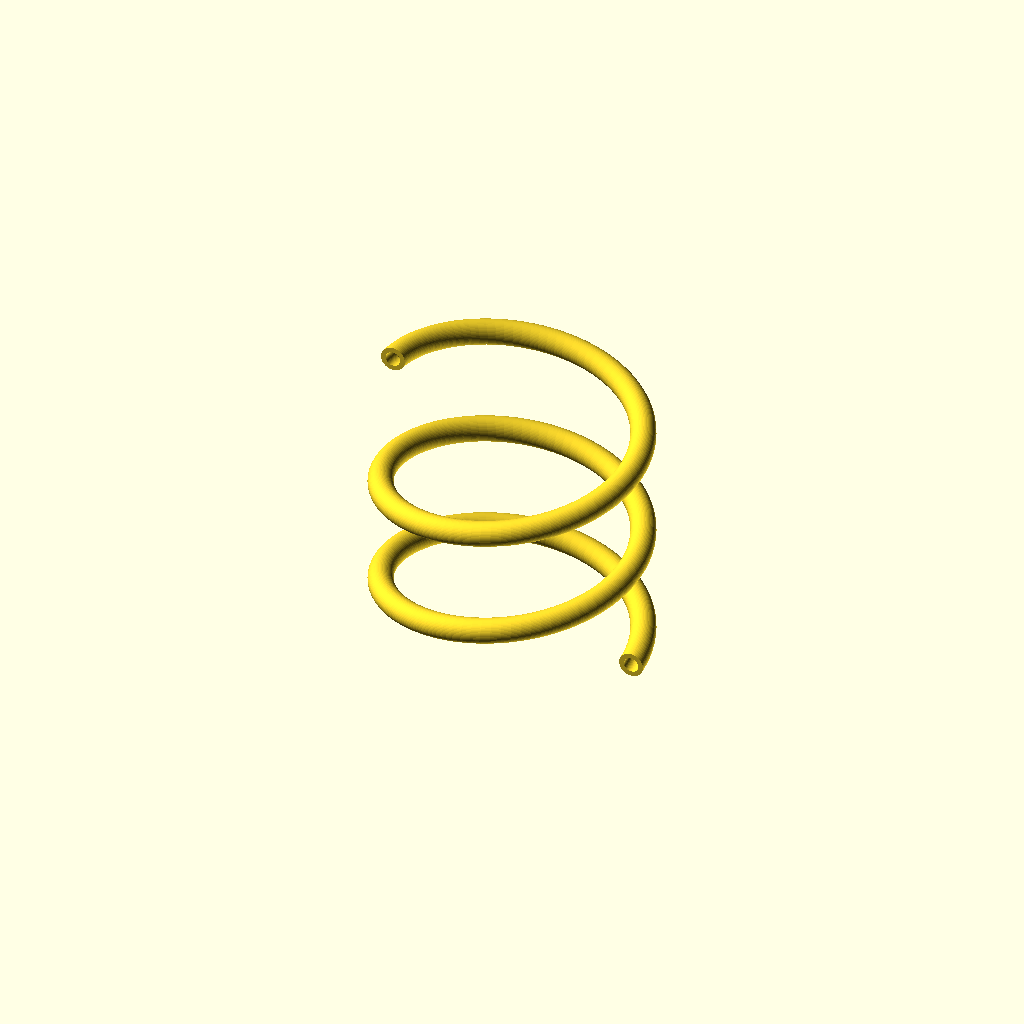
Cell 1: rendered with the file's own defaults.
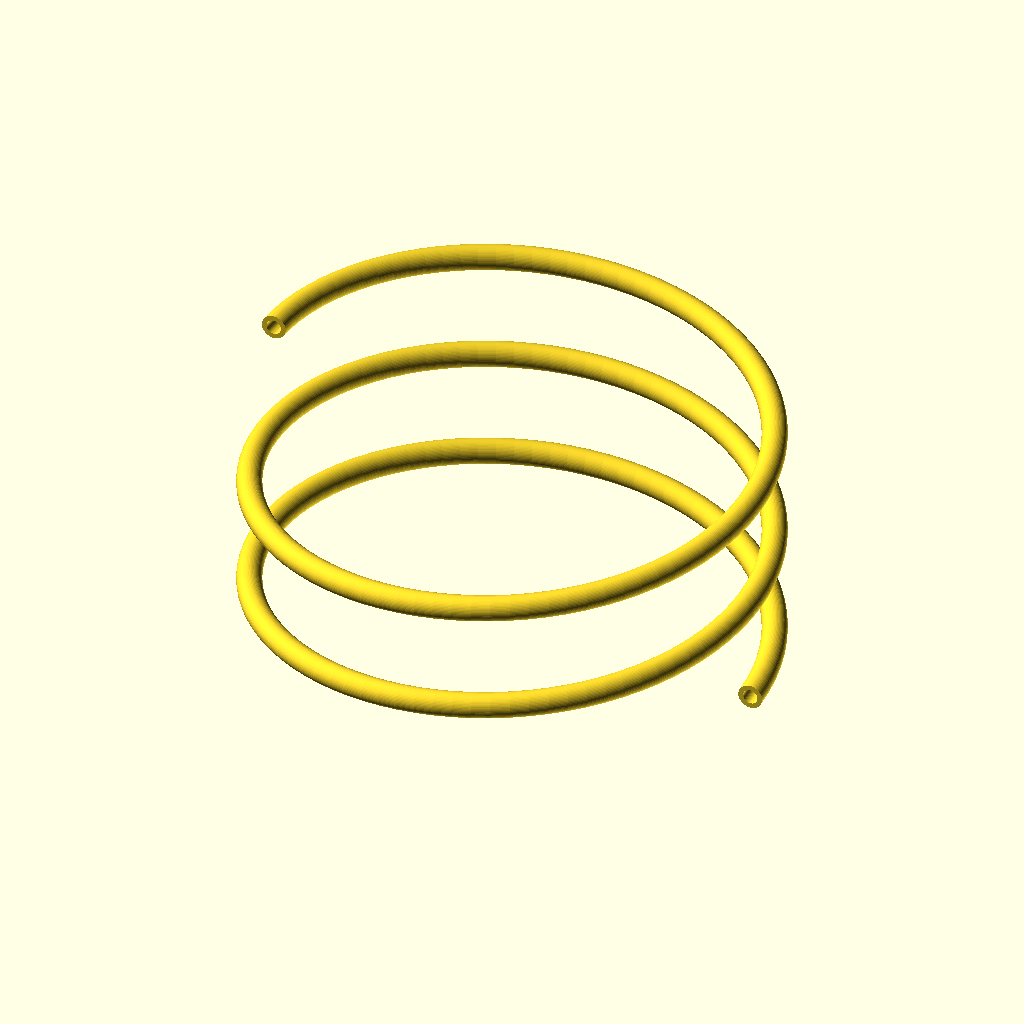
Cell 2: the same model with R = 100.
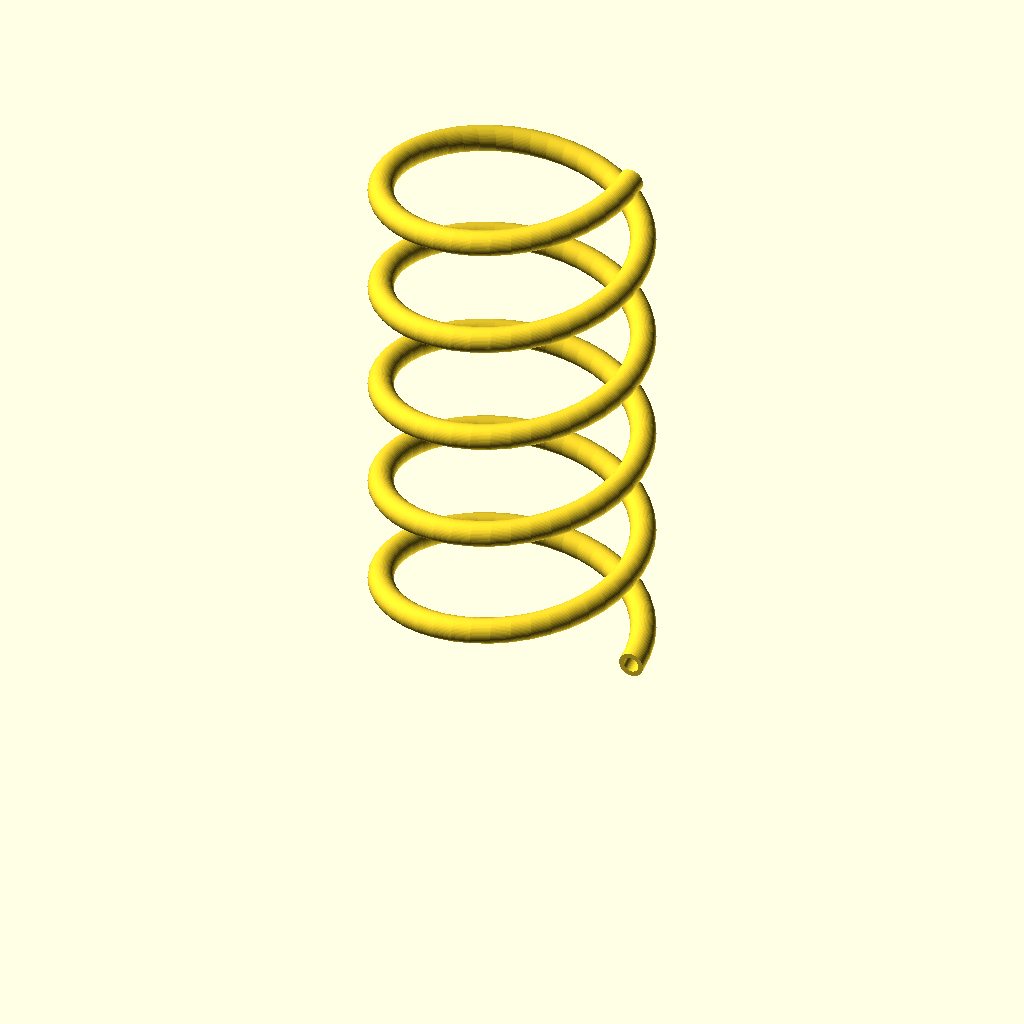
Cell 3: TURNS = 5 (everything else at default).
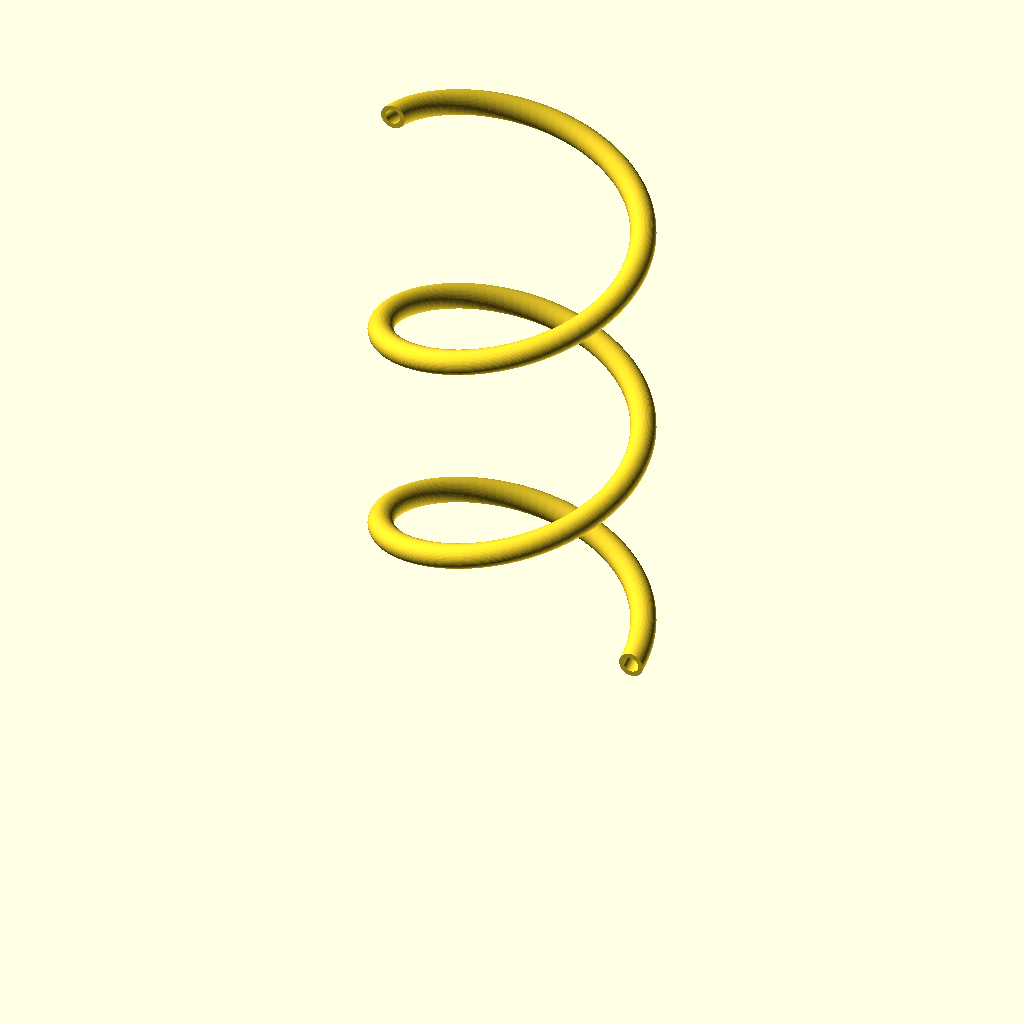
Cell 4: the same model with RISE = 90.
One fixed orthographic camera (rotation 55°, 0°, 25°; colour scheme Cornfield) for every cell.
The OpenSCAD source (examples/04_helix.scad):
// 04_helix — an arbitrary parametric centreline.
//
// The only frontend that expresses helices, coils and serpentines. It lowers to
// a single sampled `P` segment, which is honest about what it gives up: exact
// arclength, exact transport, and the minimum-bend-radius check all need arcs.
// Measured here, the sampled length is 0.025% under the analytic helix length --
// a chord approximation, behaving exactly as documented.
//
// Supplying `dfdt` gives EXACT tangents at every sample instead of central
// differences, which is worth doing whenever the derivative is known.

// clang-format off
use <../src/uniTube.scad>;
// clang-format on

$fa = 6;
$fs = 0.5;

R = 50;      // helix radius
TURNS = 2.5; // how many
RISE = 45;   // mm of climb per turn

module part()
{
    coil =
        ut_curve(function(t)[R * cos(360 * TURNS * t), R * sin(360 * TURNS * t), RISE * TURNS * t],
                 dfdt = function(t)[-R * sin(360 * TURNS * t), R * cos(360 * TURNS * t), RISE * TURNS / 360], n = 220);

    ut_tube(coil, ut_round(od = 10, wall = 2));
}

part();
Parameter table extracted from the source (name, type, default, range or options):
R: number, default 50
TURNS: number, default 2.5
RISE: number, default 45
